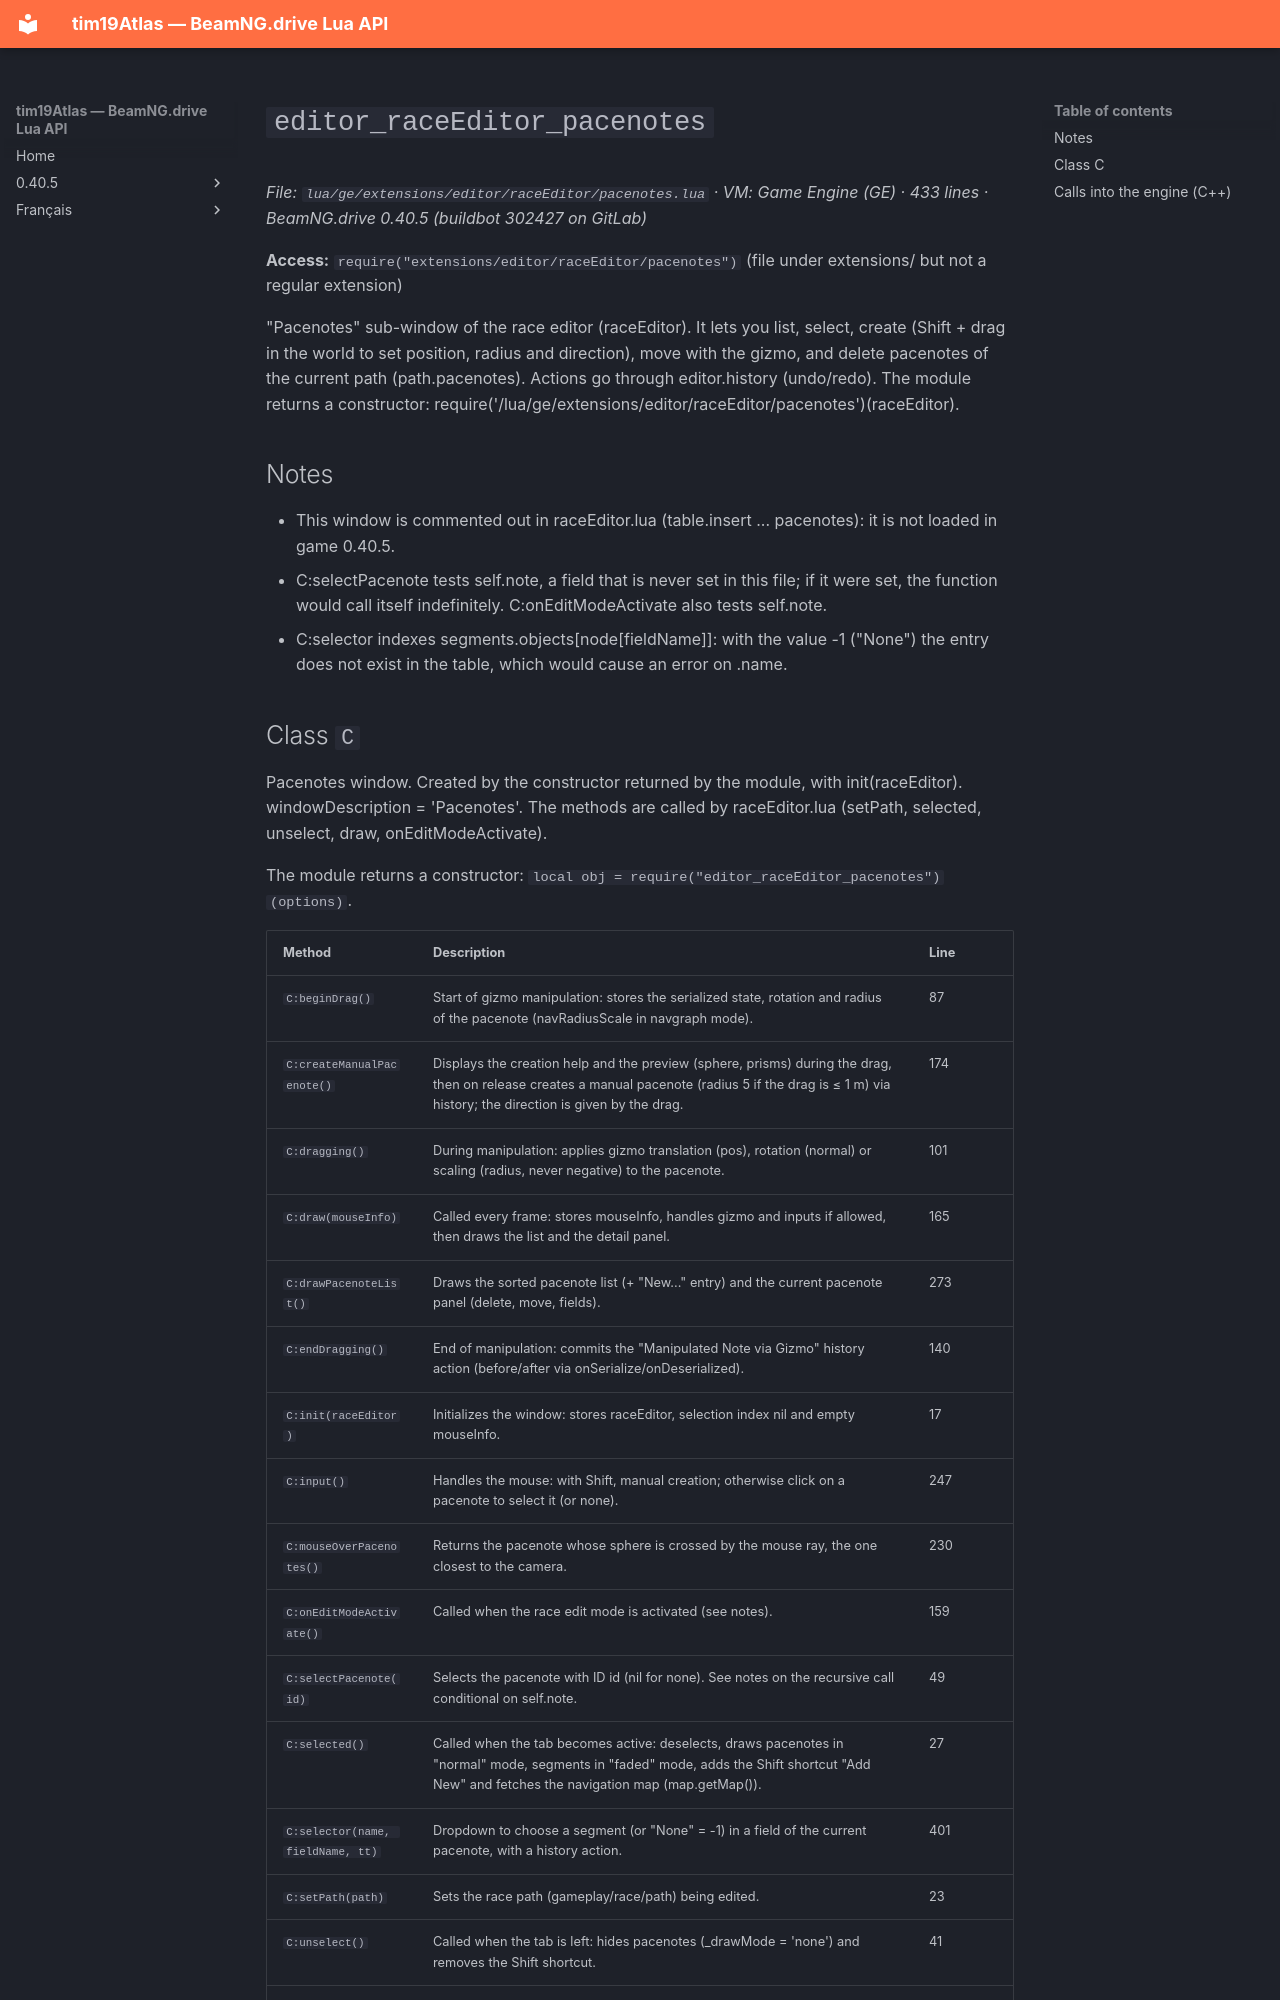

repository: Tim0219800/beamng-lua-atlas · page: 0.40.5/ge/extensions/editor/raceEditor/pacenotes.html · generator: mkdocs

# `editor_raceEditor_pacenotes`

*File: `lua/ge/extensions/editor/raceEditor/pacenotes.lua` · VM: Game Engine (GE) · 433 lines · BeamNG.drive 0.40.5 (buildbot 302427 on GitLab)*

**Access:** `require("extensions/editor/raceEditor/pacenotes")` (file under extensions/ but not a regular extension)

"Pacenotes" sub-window of the race editor (raceEditor). It lets you list, select, create (Shift + drag in the world to set position, radius and direction), move with the gizmo, and delete pacenotes of the current path (path.pacenotes). Actions go through editor.history (undo/redo). The module returns a constructor: require('/lua/ge/extensions/editor/raceEditor/pacenotes')(raceEditor).

## Notes

- This window is commented out in raceEditor.lua (table.insert ... pacenotes): it is not loaded in game 0.40.5.
- C:selectPacenote tests self.note, a field that is never set in this file; if it were set, the function would call itself indefinitely. C:onEditModeActivate also tests self.note.
- C:selector indexes segments.objects[node[fieldName]]: with the value -1 ("None") the entry does not exist in the table, which would cause an error on .name.
